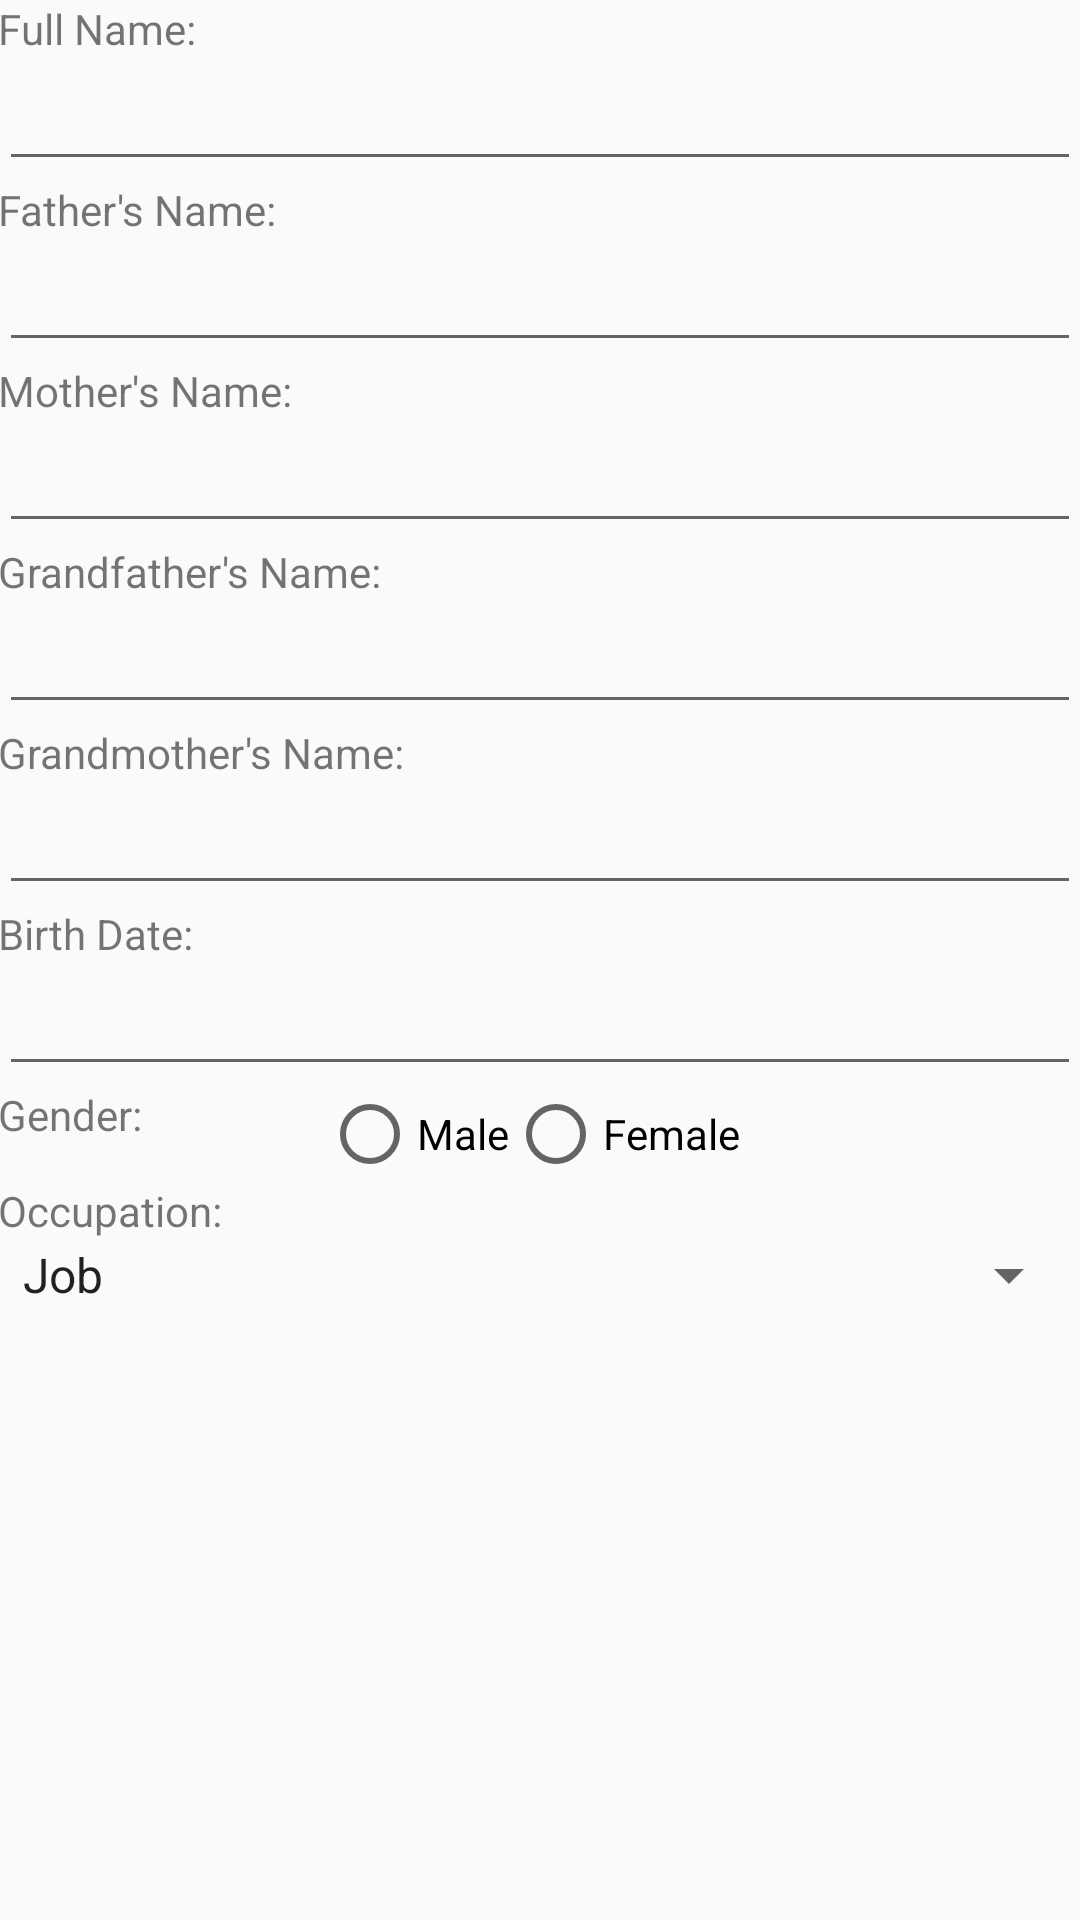

Here is an Android app screen rendered from its layout file. Give the layout XML and the strings, colors and styles it references.
<!-- AndroidManifest.xml: application theme AppTheme -->
<!-- res/layout/fragment_registration.xml -->
<ScrollView xmlns:android="http://schemas.android.com/apk/res/android"
    xmlns:tools="http://schemas.android.com/tools"
    android:layout_width="match_parent"
    android:layout_height="match_parent"
    tools:context=".RegistrationActivityFragment" >
    <LinearLayout android:layout_width="match_parent"
        android:layout_height="match_parent" android:paddingLeft="@dimen/activity_horizontal_margin"
        android:paddingRight="@dimen/activity_horizontal_margin"
        android:paddingTop="@dimen/activity_vertical_margin"
        android:paddingBottom="@dimen/activity_vertical_margin"
        android:orientation="vertical"
        android:weightSum="1"
        android:scrollbars="vertical">

        <TextView
            android:paddingLeft="@dimen/activity_horizontal_margin"
            android:paddingRight="@dimen/activity_horizontal_margin"
            android:paddingTop="@dimen/activity_vertical_margin"
            android:paddingBottom="@dimen/activity_vertical_margin"
            android:layout_width="match_parent"
            android:layout_height="wrap_content"
            android:text="Full Name: " />
        <EditText
            android:paddingLeft="@dimen/activity_horizontal_margin"
            android:paddingRight="@dimen/activity_horizontal_margin"
            android:paddingTop="@dimen/activity_vertical_margin"
            android:paddingBottom="@dimen/activity_vertical_margin"
            android:layout_width="match_parent"
            android:layout_height="wrap_content"
            android:id="@+id/full_name"/>

        <TextView
            android:paddingLeft="@dimen/activity_horizontal_margin"
            android:paddingRight="@dimen/activity_horizontal_margin"
            android:paddingTop="@dimen/activity_vertical_margin"
            android:paddingBottom="@dimen/activity_vertical_margin"
            android:layout_width="match_parent"
            android:layout_height="wrap_content"
            android:text="Father's Name: " />
        <EditText
            android:paddingLeft="@dimen/activity_horizontal_margin"
            android:paddingRight="@dimen/activity_horizontal_margin"
            android:paddingTop="@dimen/activity_vertical_margin"
            android:paddingBottom="@dimen/activity_vertical_margin"
            android:layout_width="match_parent"
            android:layout_height="wrap_content"
            android:id="@+id/father_name"/>
        <TextView
            android:paddingLeft="@dimen/activity_horizontal_margin"
            android:paddingRight="@dimen/activity_horizontal_margin"
            android:paddingTop="@dimen/activity_vertical_margin"
            android:paddingBottom="@dimen/activity_vertical_margin"
            android:layout_width="wrap_content"
            android:layout_height="wrap_content"
            android:text="Mother's Name: " />
        <EditText
            android:paddingLeft="@dimen/activity_horizontal_margin"
            android:paddingRight="@dimen/activity_horizontal_margin"
            android:paddingTop="@dimen/activity_vertical_margin"
            android:paddingBottom="@dimen/activity_vertical_margin"
            android:layout_width="match_parent"
            android:layout_height="wrap_content"
            android:id="@+id/mother_name"/>
        <TextView
            android:paddingLeft="@dimen/activity_horizontal_margin"
            android:paddingRight="@dimen/activity_horizontal_margin"
            android:paddingTop="@dimen/activity_vertical_margin"
            android:paddingBottom="@dimen/activity_vertical_margin"
            android:layout_width="match_parent"
            android:layout_height="wrap_content"
            android:text="Grandfather's Name:"/>
        <EditText
            android:paddingLeft="@dimen/activity_horizontal_margin"
            android:paddingRight="@dimen/activity_horizontal_margin"
            android:paddingTop="@dimen/activity_vertical_margin"
            android:paddingBottom="@dimen/activity_vertical_margin"
            android:layout_width="match_parent"
            android:layout_height="wrap_content"
            android:id="@+id/grandfather_name"/>
        <TextView
            android:paddingLeft="@dimen/activity_horizontal_margin"
            android:paddingRight="@dimen/activity_horizontal_margin"
            android:paddingTop="@dimen/activity_vertical_margin"
            android:paddingBottom="@dimen/activity_vertical_margin"
            android:layout_width="match_parent"
            android:layout_height="wrap_content"
            android:text="Grandmother's Name:"/>
        <EditText
            android:paddingLeft="@dimen/activity_horizontal_margin"
            android:paddingRight="@dimen/activity_horizontal_margin"
            android:paddingTop="@dimen/activity_vertical_margin"
            android:paddingBottom="@dimen/activity_vertical_margin"
            android:layout_width="match_parent"
            android:layout_height="wrap_content"
            android:id="@+id/grandmother_name"/>
        <TextView
            android:paddingLeft="@dimen/activity_horizontal_margin"
            android:paddingRight="@dimen/activity_horizontal_margin"
            android:paddingTop="@dimen/activity_vertical_margin"
            android:paddingBottom="@dimen/activity_vertical_margin"
            android:layout_width="match_parent"
            android:layout_height="wrap_content"
            android:text="Birth Date: " />
        <EditText
            android:paddingLeft="@dimen/activity_horizontal_margin"
            android:paddingRight="@dimen/activity_horizontal_margin"
            android:paddingTop="@dimen/activity_vertical_margin"
            android:paddingBottom="@dimen/activity_vertical_margin"
            android:layout_width="match_parent"
            android:layout_height="wrap_content"
            android:id="@+id/birth_date"/>

        <LinearLayout
            android:layout_width="match_parent"
            android:layout_height="wrap_content"
            android:orientation="horizontal">
            <TextView
                android:paddingLeft="@dimen/activity_horizontal_margin"
                android:paddingRight="@dimen/activity_horizontal_margin"
                android:paddingTop="@dimen/activity_vertical_margin"
                android:paddingBottom="@dimen/activity_vertical_margin"
                android:layout_width="wrap_content"
                android:layout_height="wrap_content"
                android:text="Gender: "
                android:layout_weight="1"/>
            <RadioGroup
                android:layout_width="wrap_content"
                android:layout_height="wrap_content"
                android:id="@+id/gender"
                android:orientation="horizontal"
                android:layout_weight="2">
                <RadioButton

                    android:paddingLeft="@dimen/activity_horizontal_margin"
                    android:paddingRight="@dimen/activity_horizontal_margin"
                    android:paddingTop="@dimen/activity_vertical_margin"
                    android:paddingBottom="@dimen/activity_vertical_margin"
                    android:layout_width="wrap_content"
                    android:layout_height="wrap_content"
                    android:text="Male"
                    android:id="@+id/male"/>
                <RadioButton
                    android:paddingLeft="@dimen/activity_horizontal_margin"
                    android:paddingRight="@dimen/activity_horizontal_margin"
                    android:paddingTop="@dimen/activity_vertical_margin"
                    android:paddingBottom="@dimen/activity_vertical_margin"
                    android:layout_width="wrap_content"
                    android:layout_height="wrap_content"
                    android:text="Female"
                    android:id="@+id/female" />
            </RadioGroup>
        </LinearLayout>
        <TextView
            android:paddingLeft="@dimen/activity_horizontal_margin"
            android:paddingRight="@dimen/activity_horizontal_margin"
            android:paddingTop="@dimen/activity_vertical_margin"
            android:paddingBottom="@dimen/activity_vertical_margin"
            android:layout_width="match_parent"
            android:layout_height="wrap_content"
            android:text="Occupation: " />
        <Spinner
            android:paddingLeft="@dimen/activity_horizontal_margin"
            android:paddingRight="@dimen/activity_horizontal_margin"
            android:paddingTop="@dimen/activity_vertical_margin"
            android:paddingBottom="@dimen/activity_vertical_margin"
            android:layout_width="match_parent"
            android:layout_height="wrap_content"
            android:entries="@array/occupation_array"
            android:id="@+id/occupation"/>

    </LinearLayout>
</ScrollView>
<!-- resources referenced by this layout -->
<resources>
  <array name="occupation_array">
          <item>Job</item>
          <item>Self-employed</item>
      </array>
  <style name="AppTheme" parent="Theme.AppCompat.Light.DarkActionBar">
          
      </style>
</resources>
